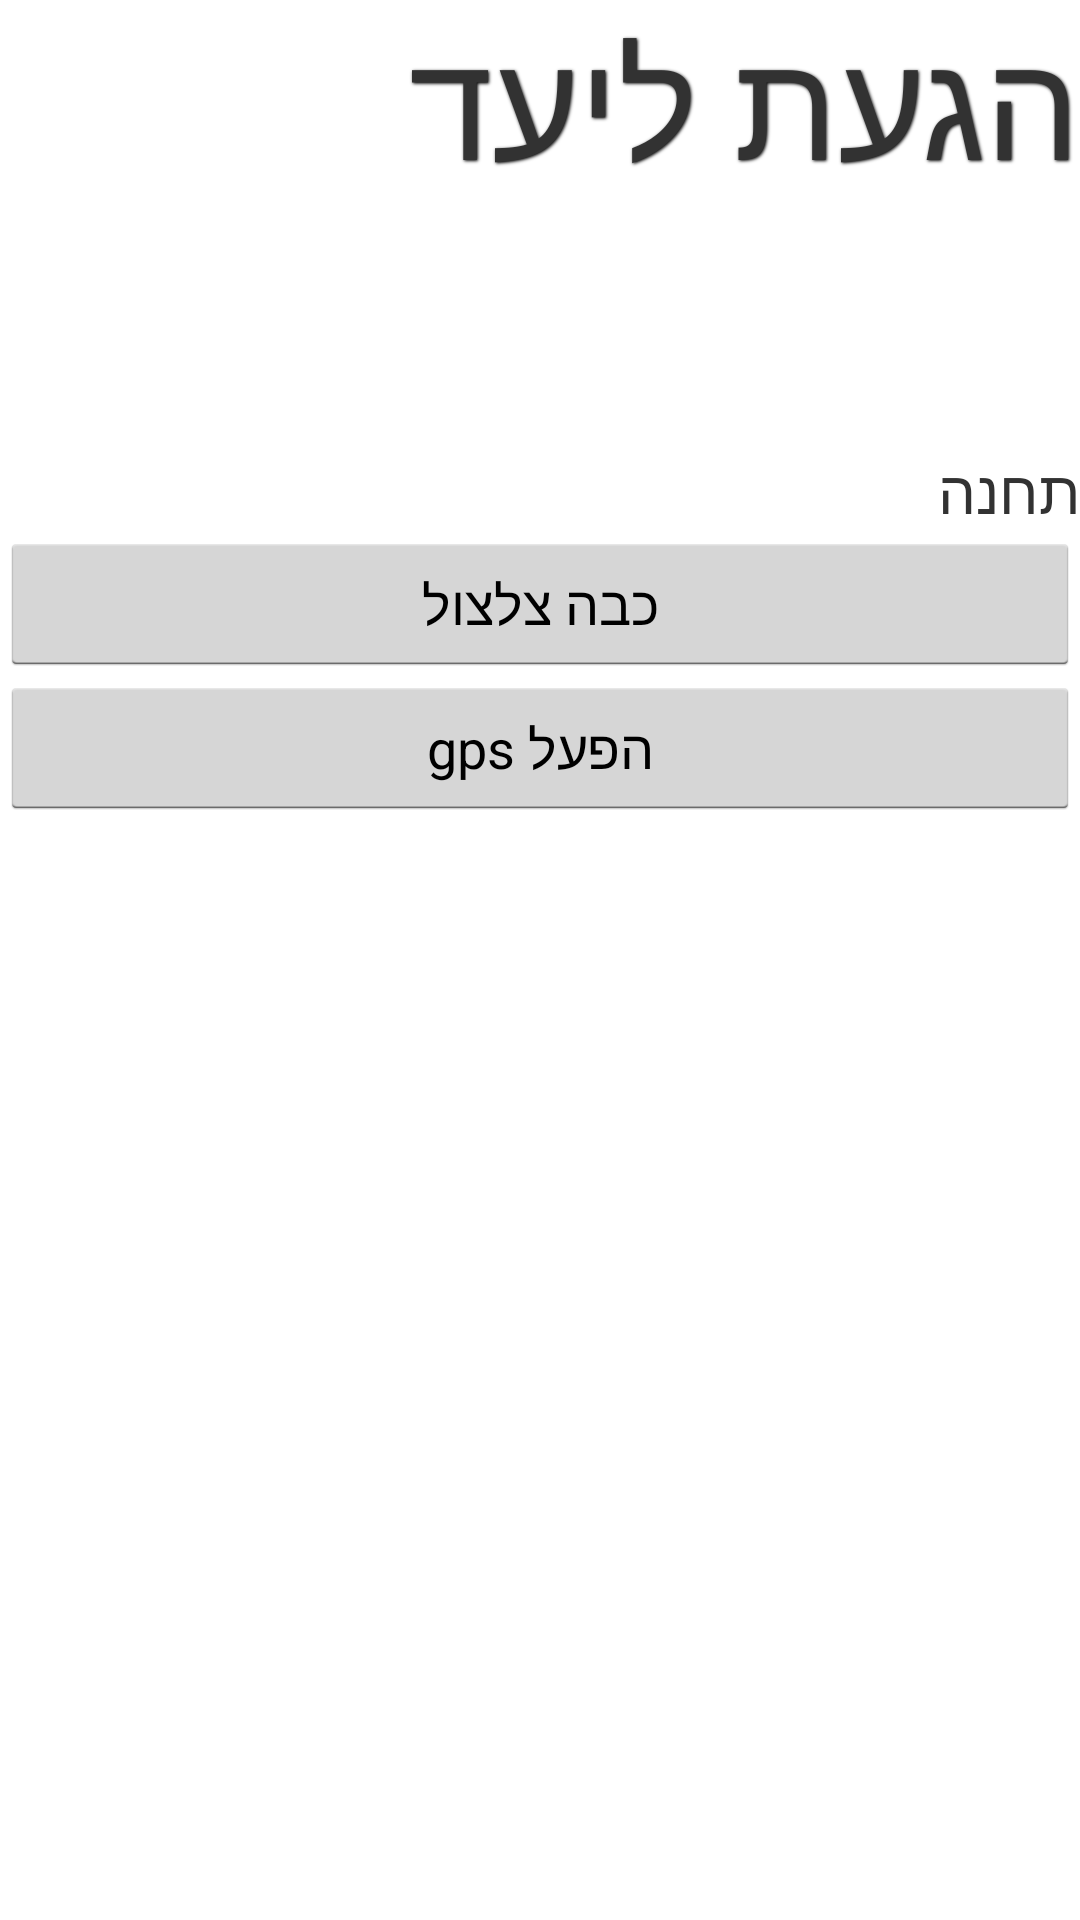

This screen was rendered from an Android layout file. Write that file and the resources it references.
<!-- AndroidManifest.xml: application theme AppTheme -->
<!-- res/layout/activity_alert.xml -->
<LinearLayout xmlns:android="http://schemas.android.com/apk/res/android"
    xmlns:ads="http://schemas.android.com/apk/lib/com.google.ads"
    xmlns:tools="http://schemas.android.com/tools"
    android:layout_width="match_parent"
    android:layout_height="match_parent"
    android:gravity="right"
    android:orientation="vertical" >

    <TextView
        android:id="@+id/textView1"
        android:layout_width="fill_parent"
        android:layout_height="wrap_content"
        android:layout_gravity="right"
        android:shadowColor="#000000"
        android:shadowDx="1"
        android:shadowDy="1"
        android:shadowRadius="2"
        android:text="הגעת ליעד"
        android:textSize="50sp"
        android:typeface="normal" />

    <TextView
        android:id="@+id/textView2"
        android:layout_width="wrap_content"
        android:layout_height="wrap_content"
        android:text="תחנה"
        android:textSize="20sp"
        android:layout_marginTop="82dp" />

    <Button
        android:id="@+id/button2"
        android:layout_width="fill_parent"
        android:layout_height="wrap_content"
        android:onClick="stopClick"
        android:text="כבה צלצול" />
    
        <Button
        android:id="@+id/startGPSButton"
        android:layout_width="fill_parent"
        android:layout_height="wrap_content"
        android:onClick="startGpsClick"
        android:text="הפעל gps" />

</LinearLayout>
<!-- resources referenced by this layout -->
<resources>
  <style name="AppTheme" parent="android:style/Theme.Light" />
</resources>
